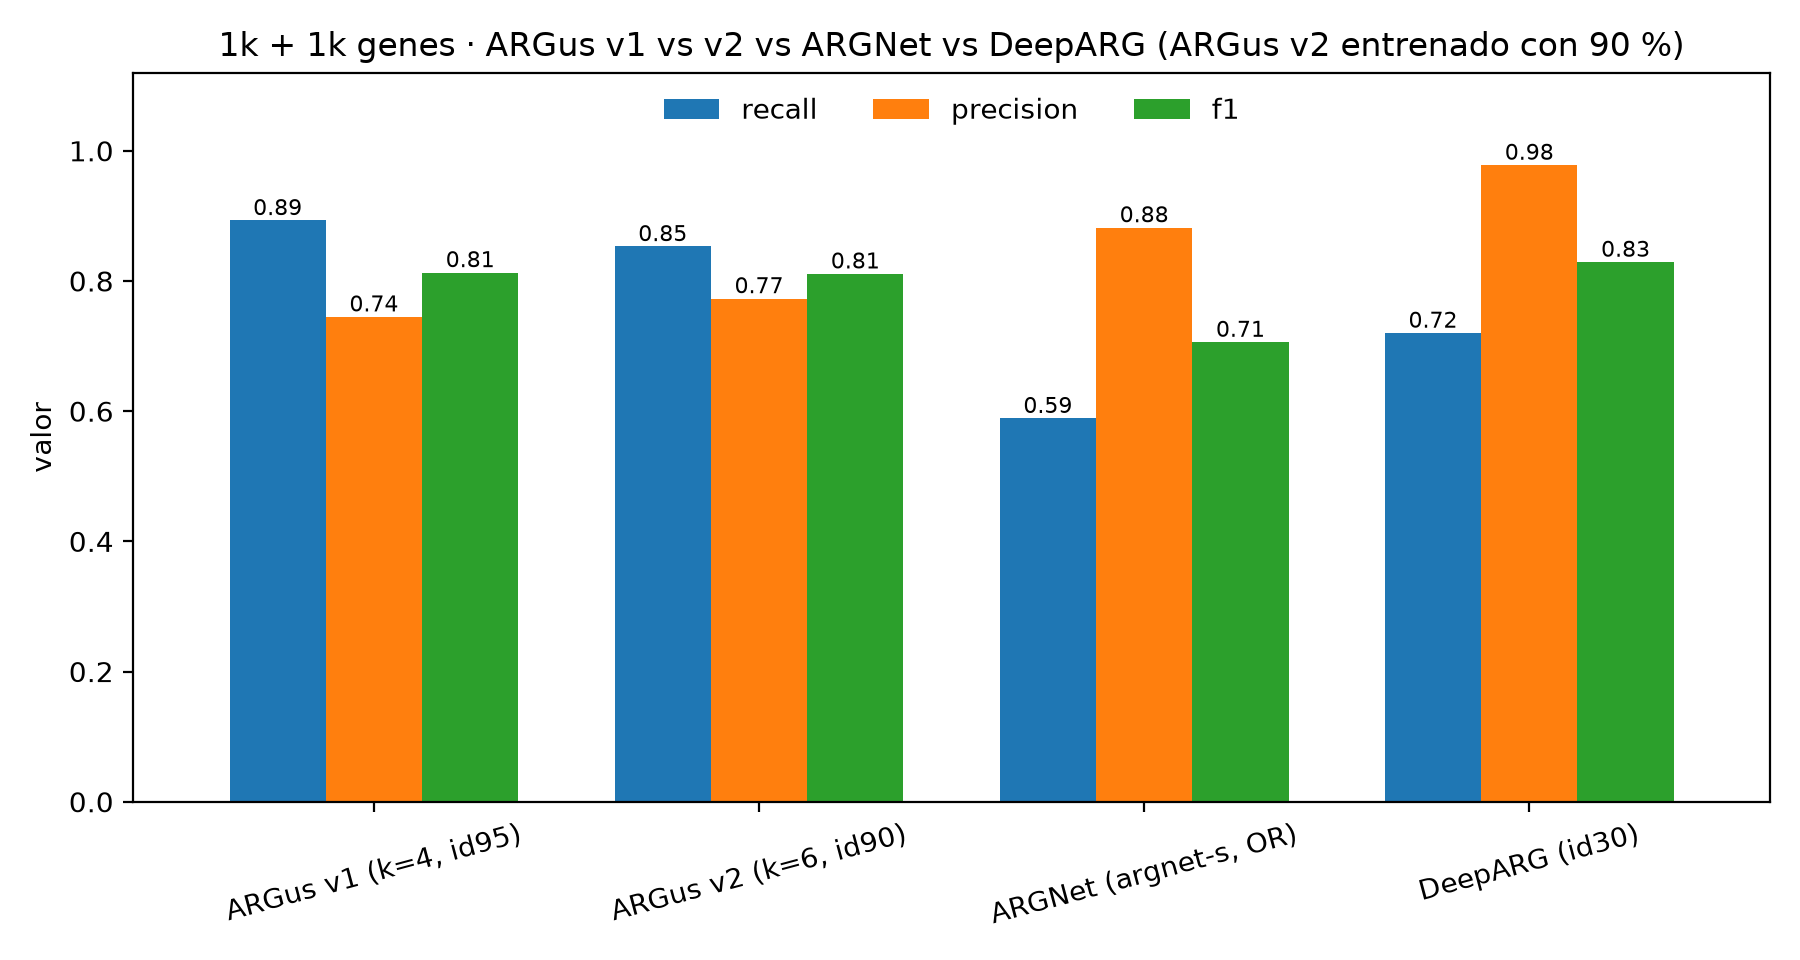

Source data for this figure (header and first rows):
, recall, precision, f1
ARGus v1 (k=4, id95), 0.893, 0.745, 0.813
ARGus v2 (k=6, id90), 0.853, 0.773, 0.811
ARGNet (argnet-s, OR), 0.589, 0.882, 0.706
DeepARG (id30), 0.72, 0.978, 0.829
